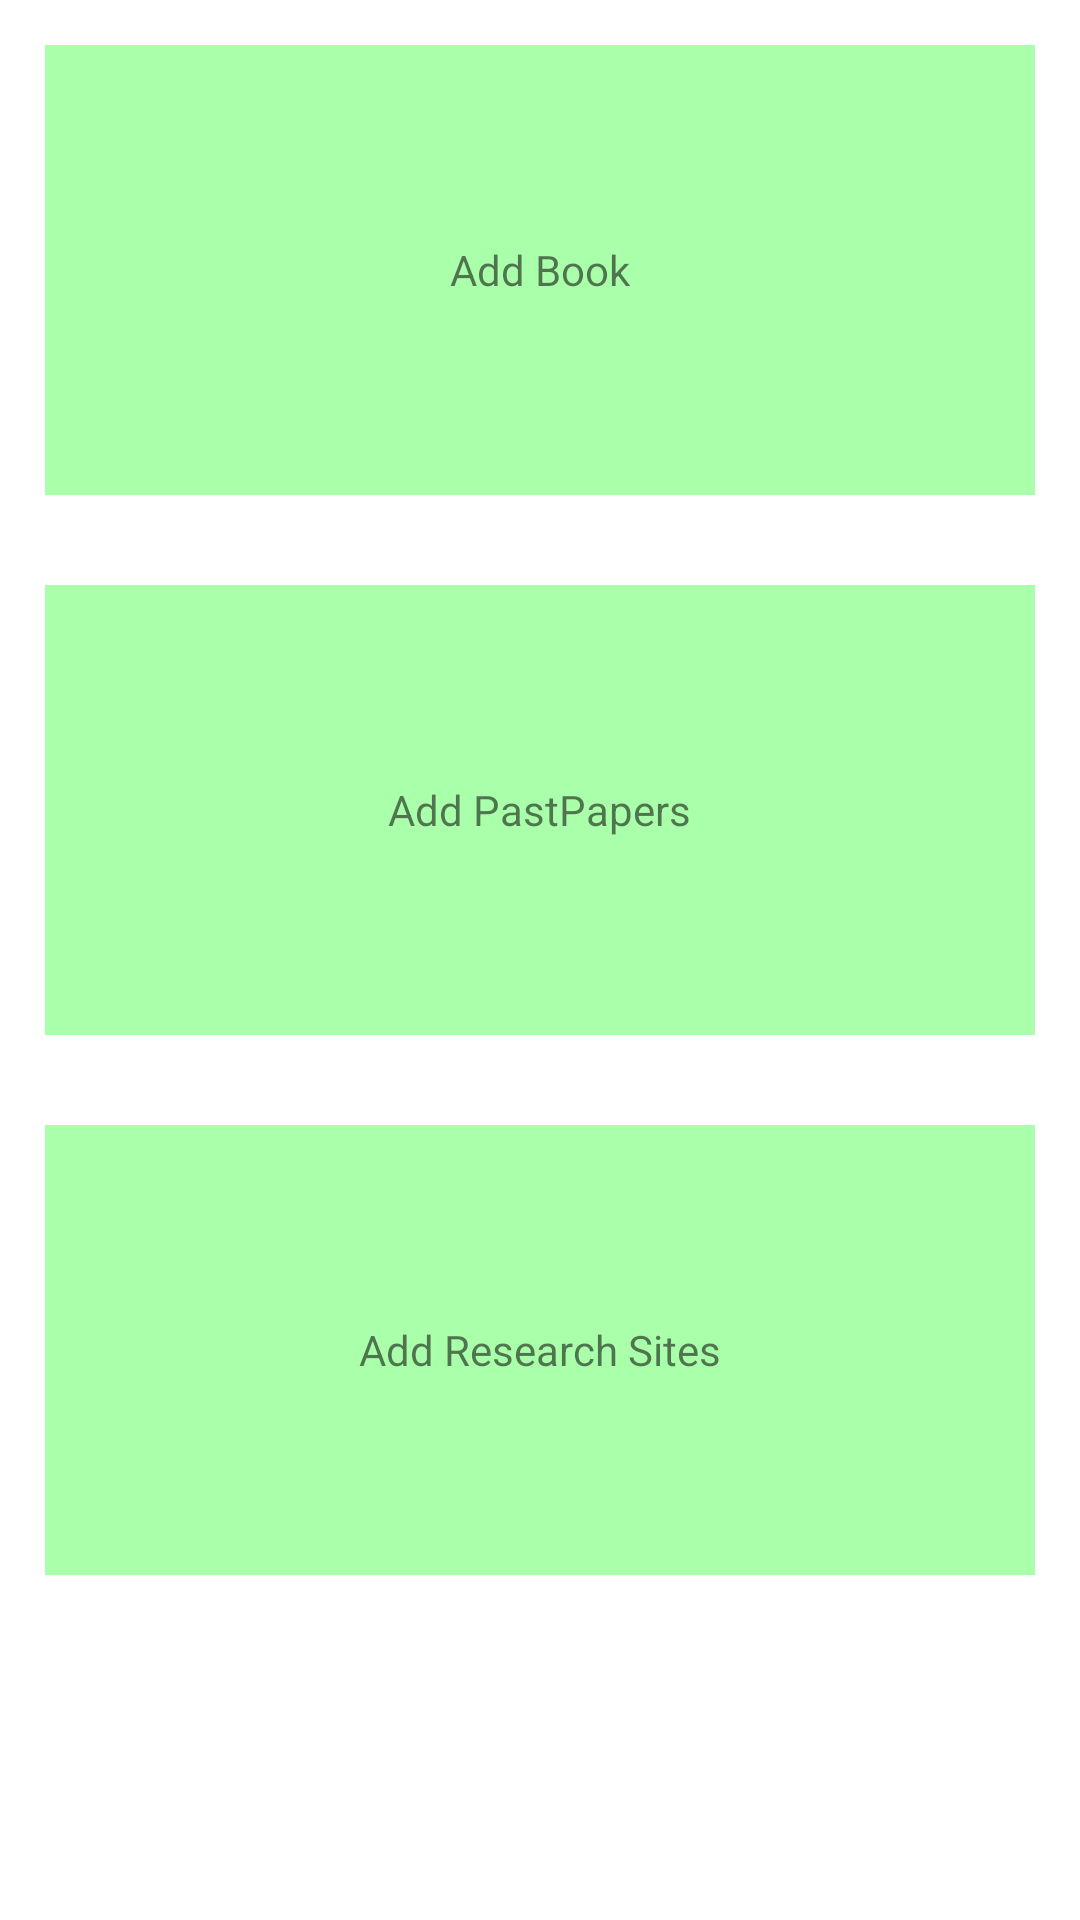

Write the Android layout XML for this screen, with the resource values it uses.
<!-- AndroidManifest.xml: application theme Theme.MyApplication -->
<!-- res/layout/activity_admin_dash.xml -->
<?xml version="1.0" encoding="utf-8"?>
<ScrollView xmlns:android="http://schemas.android.com/apk/res/android"
    xmlns:app="http://schemas.android.com/apk/res-auto"
    xmlns:tools="http://schemas.android.com/tools"
    android:layout_width="match_parent"
    android:layout_height="match_parent"
    android:fitsSystemWindows="true"
    android:scrollbars="none"
    tools:context=".admin.AdminDashActivity">
    <LinearLayout
        android:layout_width="match_parent"
        android:layout_height="match_parent"
        android:orientation="vertical"
        >
        <LinearLayout
            android:layout_margin="15dp"
            android:background="#fafa"
            android:orientation="vertical"
            android:gravity="center"
            android:id="@+id/open_add_book"
            android:layout_width="match_parent"
            android:layout_height="150dp">
            <TextView
                android:layout_width="wrap_content"
                android:text="Add Book"
                android:layout_height="wrap_content"/>
        </LinearLayout>
        <LinearLayout
            android:layout_margin="15dp"
            android:background="#fafa"
            android:orientation="vertical"
            android:gravity="center"
            android:id="@+id/open_add_pastp"
            android:layout_width="match_parent"
            android:layout_height="150dp">
            <TextView
                android:layout_width="wrap_content"
                android:text="Add PastPapers"
                android:layout_height="wrap_content"/>
        </LinearLayout>
        <LinearLayout
            android:layout_margin="15dp"
            android:background="#fafa"
            android:orientation="vertical"
            android:gravity="center"
            android:id="@+id/open_add_research"
            android:layout_width="match_parent"
            android:layout_height="150dp">
            <TextView
                android:layout_width="wrap_content"
                android:text="Add Research Sites"
                android:layout_height="wrap_content"/>
        </LinearLayout>
    </LinearLayout>
</ScrollView>
<!-- resources referenced by this layout -->
<resources>
  <style name="Theme.MyApplication" parent="Theme.MaterialComponents.Light.NoActionBar">
          
          <item name="colorPrimary">@color/purple_500</item>
          <item name="colorPrimaryVariant">@color/purple_700</item>
          <item name="colorOnPrimary">@color/white</item>
          
          <item name="colorSecondary">@color/teal_200</item>
          <item name="colorSecondaryVariant">@color/teal_700</item>
          <item name="colorOnSecondary">@color/black</item>
          
          <item name="android:statusBarColor" tools:targetApi="l">?attr/colorPrimaryVariant</item>
         <item name="buttonStyle">@style/BlueButton</item>
          
      </style>
  <color name="purple_500">#FF6200EE</color>
  <color name="purple_700">#FF3700B3</color>
  <color name="white">#FFFFFFFF</color>
  <color name="teal_200">#FF03DAC5</color>
  <color name="teal_700">#FF018786</color>
  <color name="black">#FF000000</color>
  <style name="BlueButton" parent="Widget.AppCompat.Button">
      <item name="android:background">@drawable/button</item>
      <item name="android:paddingLeft">24dp</item>
      <item name="android:paddingRight">24dp</item>
  </style>
  <!-- drawable button (drawable) -->
  <?xml version="1.0" encoding="utf-8"?>
  <selector xmlns:android="http://schemas.android.com/apk/res/android">
  <item android:drawable="@drawable/btn_background_2"
      android:state_pressed="true"/>
      <item android:drawable="@drawable/btn_background"/>
  </selector>
  <!-- drawable btn_background_2 (drawable) -->
  <?xml version="1.0" encoding="utf-8"?>
  <shape xmlns:android="http://schemas.android.com/apk/res/android">
  <corners android:radius="8dp"/>
      <gradient
          android:angle="270"
          android:endColor="@color/colorAccentLight"
          android:centerColor="@color/colorAccent"
          android:startColor="@color/colorAccent"/>
      
  </shape>
  <!-- drawable btn_background (drawable) -->
  <?xml version="1.0" encoding="utf-8"?>
  <shape xmlns:android="http://schemas.android.com/apk/res/android">
  <corners android:radius="8dp"/>
      <gradient
          android:angle="90"
          android:endColor="@color/colorAccentLight"
          android:centerColor="@color/colorAccent"
          android:startColor="@color/colorAccent"/>
  
  </shape>
  <color name="colorAccentLight">#6ab7ff</color>
  <color name="colorAccent">#1e88e5</color>
</resources>
